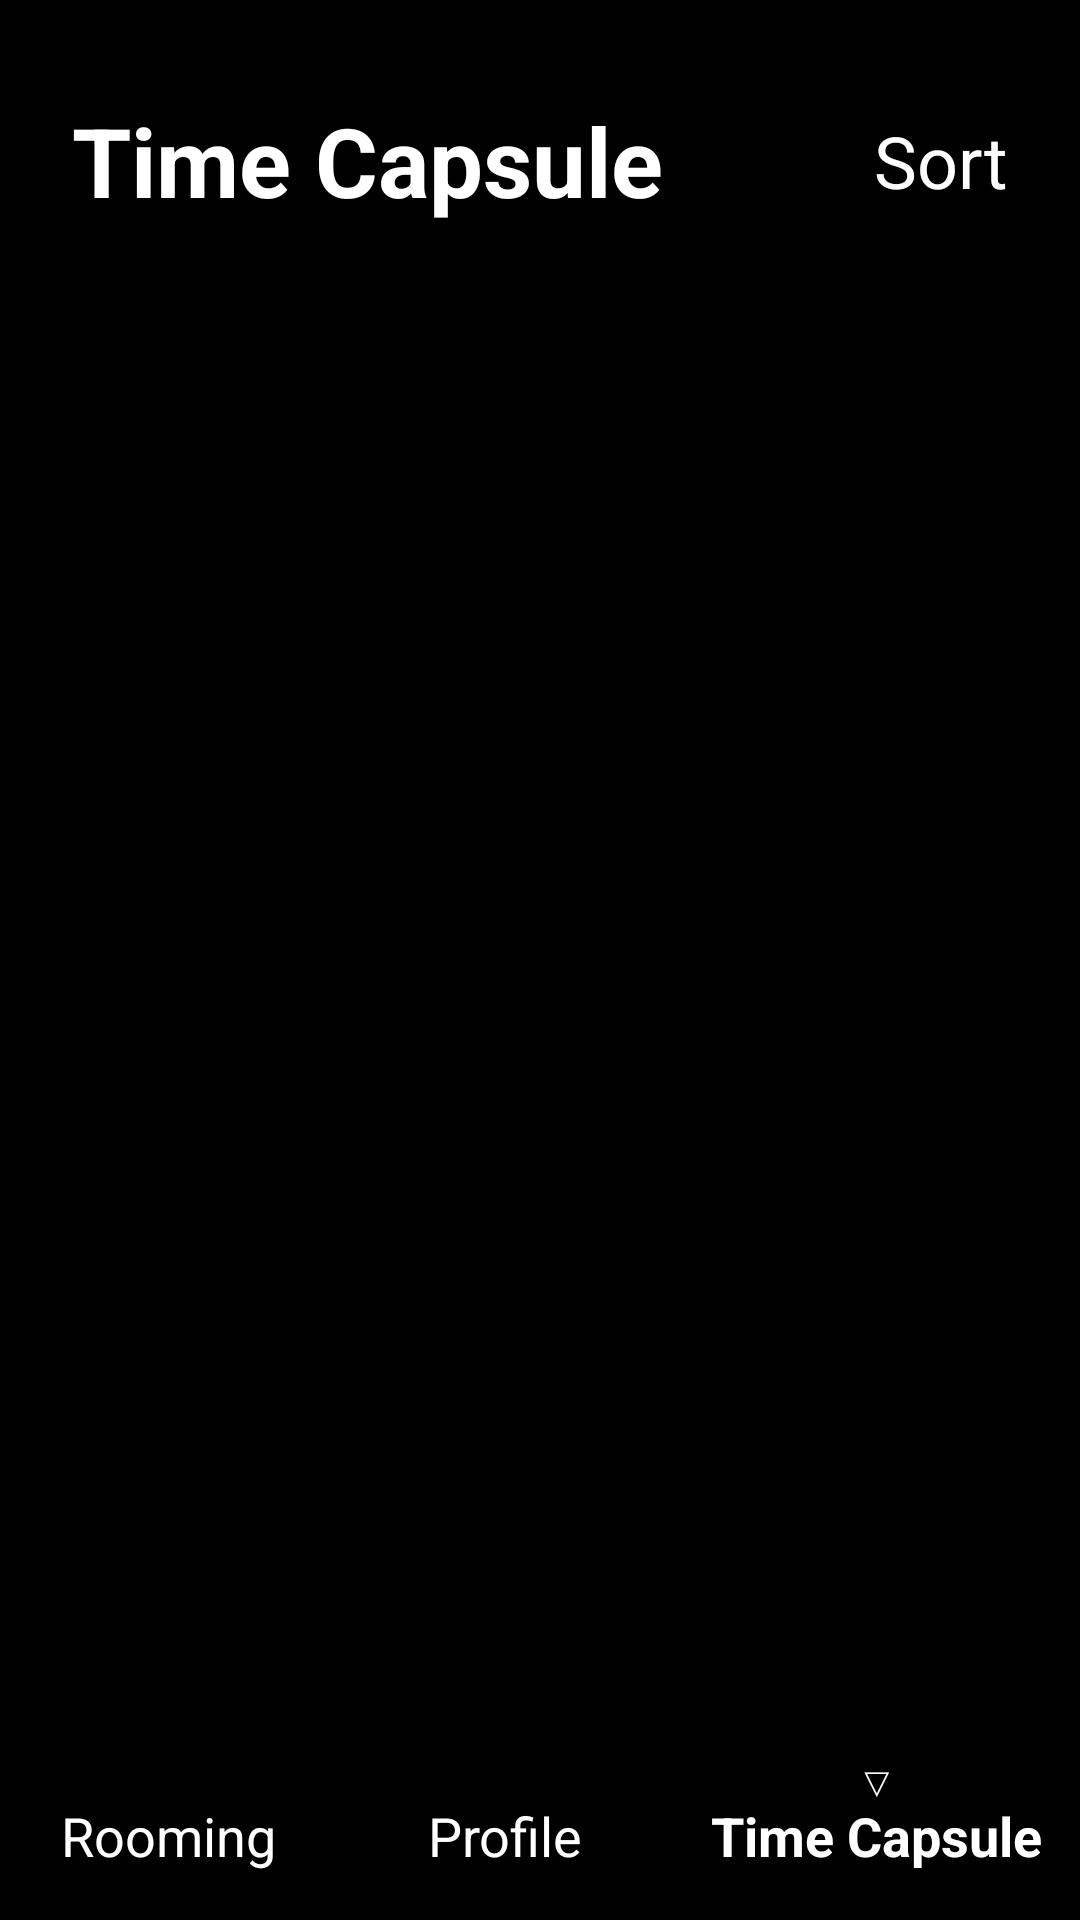

The Android layout XML behind this screen, and the referenced resources:
<!-- AndroidManifest.xml: application theme Theme.BestBeforeMVP -->
<!-- res/layout/layout_time_capsule_main.xml -->
<?xml version="1.0" encoding="utf-8"?>
<androidx.constraintlayout.widget.ConstraintLayout xmlns:android="http://schemas.android.com/apk/res/android"
    xmlns:app="http://schemas.android.com/apk/res-auto"
    android:layout_width="match_parent"
    android:layout_height="match_parent"
    android:background="#000000">

    <TextView
        android:id="@+id/tvTitle"
        android:layout_width="wrap_content"
        android:layout_height="wrap_content"
        android:layout_marginStart="24dp"
        android:layout_marginTop="32dp"
        android:text="Time Capsule"
        android:textColor="#FFFFFF"
        android:textSize="32sp"
        android:textStyle="bold"
        app:layout_constraintStart_toStartOf="parent"
        app:layout_constraintTop_toTopOf="parent" />

    <TextView
        android:id="@+id/tvSortLabel"
        android:layout_width="wrap_content"
        android:layout_height="wrap_content"
        android:layout_marginEnd="24dp"
        android:text="Sort"
        android:textColor="#FFFFFF"
        android:textSize="24sp"
        app:layout_constraintBottom_toBottomOf="@+id/tvTitle"
        app:layout_constraintEnd_toEndOf="parent"
        app:layout_constraintTop_toTopOf="@+id/tvTitle" />

    <androidx.recyclerview.widget.RecyclerView
        android:id="@+id/rvTimeCapsuleList"
        android:layout_width="match_parent"
        android:layout_height="0dp"
        android:layout_marginTop="24dp"
        android:paddingHorizontal="16dp"
        app:layout_constraintBottom_toTopOf="@+id/bottomNavContainer"
        app:layout_constraintTop_toBottomOf="@+id/tvTitle" />

    <LinearLayout
        android:id="@+id/bottomNavContainer"
        android:layout_width="match_parent"
        android:layout_height="80dp"
        android:background="#000000"
        android:gravity="bottom"
        android:orientation="horizontal"
        android:paddingBottom="16dp"
        app:layout_constraintBottom_toBottomOf="parent">

        <TextView
            android:id="@+id/navRooming"
            android:layout_width="0dp"
            android:layout_height="wrap_content"
            android:layout_weight="1"
            android:gravity="center"
            android:text="Rooming"
            android:textColor="#FFFFFF"
            android:textSize="18sp" />

        <TextView
            android:id="@+id/navProfile"
            android:layout_width="0dp"
            android:layout_height="wrap_content"
            android:layout_weight="1"
            android:gravity="center"
            android:text="Profile"
            android:textColor="#FFFFFF"
            android:textSize="18sp" />

        <LinearLayout
            android:id="@+id/navTimeCapsule"
            android:layout_width="0dp"
            android:layout_height="wrap_content"
            android:layout_weight="1.2"
            android:gravity="center"
            android:orientation="vertical">

            <TextView
                android:layout_width="wrap_content"
                android:layout_height="wrap_content"
                android:text="▽"
                android:textColor="#FFFFFF"
                android:textSize="14sp"
                android:layout_marginBottom="-4dp"/>

            <TextView
                android:layout_width="wrap_content"
                android:layout_height="wrap_content"
                android:text="Time Capsule"
                android:textColor="#FFFFFF"
                android:textSize="18sp"
                android:textStyle="bold" />
        </LinearLayout>

    </LinearLayout>

</androidx.constraintlayout.widget.ConstraintLayout>
<!-- resources referenced by this layout -->
<resources>
  <style name="Theme.BestBeforeMVP" parent="Theme.AppCompat.Light.NoActionBar">
          <item name="android:windowBackground">@android:color/black</item>
          <item name="android:statusBarColor">@android:color/transparent</item>
          <item name="android:navigationBarColor">@android:color/transparent</item>
      </style>
</resources>
